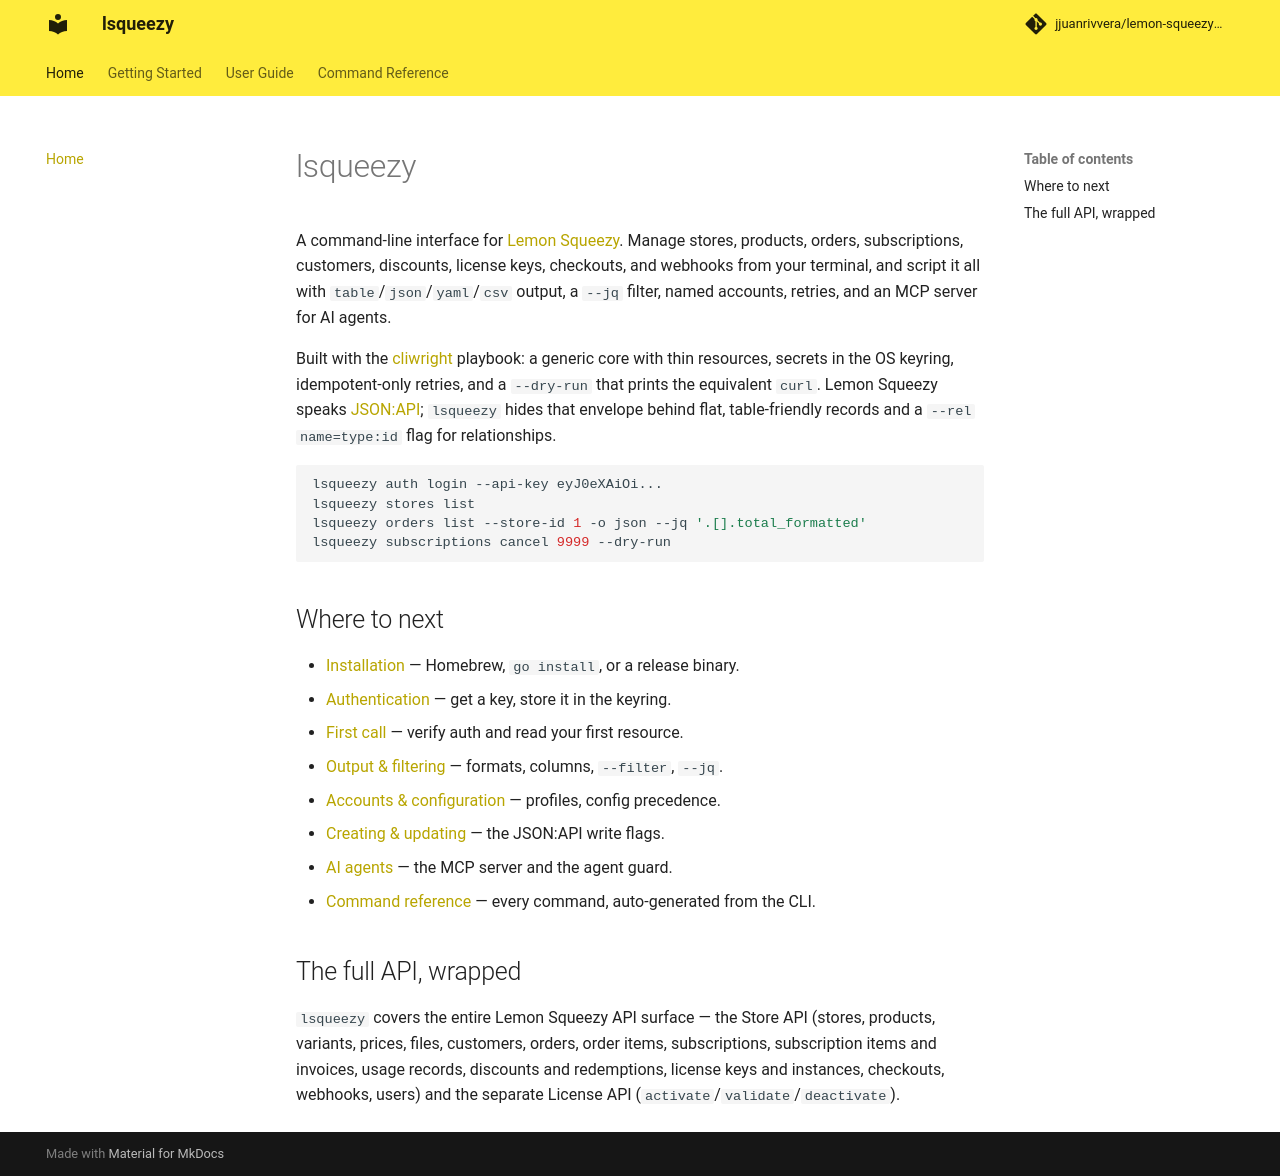

repository: jjuanrivvera/lemon-squeezy-cli · page: index.html · generator: mkdocs

# lsqueezy

A command-line interface for [Lemon Squeezy](https://lemonsqueezy.com). Manage stores,
products, orders, subscriptions, customers, discounts, license keys, checkouts, and webhooks
from your terminal, and script it all with `table`/`json`/`yaml`/`csv` output, a `--jq`
filter, named accounts, retries, and an MCP server for AI agents.

Built with the [cliwright](https://github.com/jjuanrivvera/cliwright) playbook: a generic core
with thin resources, secrets in the OS keyring, idempotent-only retries, and a `--dry-run`
that prints the equivalent `curl`. Lemon Squeezy speaks [JSON:API](https://jsonapi.org);
`lsqueezy` hides that envelope behind flat, table-friendly records and a `--rel name=type:id`
flag for relationships.

```bash
lsqueezy auth login --api-key eyJ0eXAiOi...
lsqueezy stores list
lsqueezy orders list --store-id 1 -o json --jq '.[].total_formatted'
lsqueezy subscriptions cancel 9999 --dry-run
```

## Where to next

- [Installation](getting-started/installation.md) — Homebrew, `go install`, or a release binary.
- [Authentication](getting-started/authentication.md) — get a key, store it in the keyring.
- [First call](getting-started/first-call.md) — verify auth and read your first resource.
- [Output & filtering](user-guide/output-and-filtering.md) — formats, columns, `--filter`, `--jq`.
- [Accounts & configuration](user-guide/accounts-and-config.md) — profiles, config precedence.
- [Creating & updating](user-guide/writing-data.md) — the JSON:API write flags.
- [AI agents](user-guide/agents.md) — the MCP server and the agent guard.
- [Command reference](commands/index.md) — every command, auto-generated from the CLI.

## The full API, wrapped

`lsqueezy` covers the entire Lemon Squeezy API surface — the Store API (stores, products,
variants, prices, files, customers, orders, order items, subscriptions, subscription items and
invoices, usage records, discounts and redemptions, license keys and instances, checkouts,
webhooks, users) and the separate License API (`activate`/`validate`/`deactivate`).
